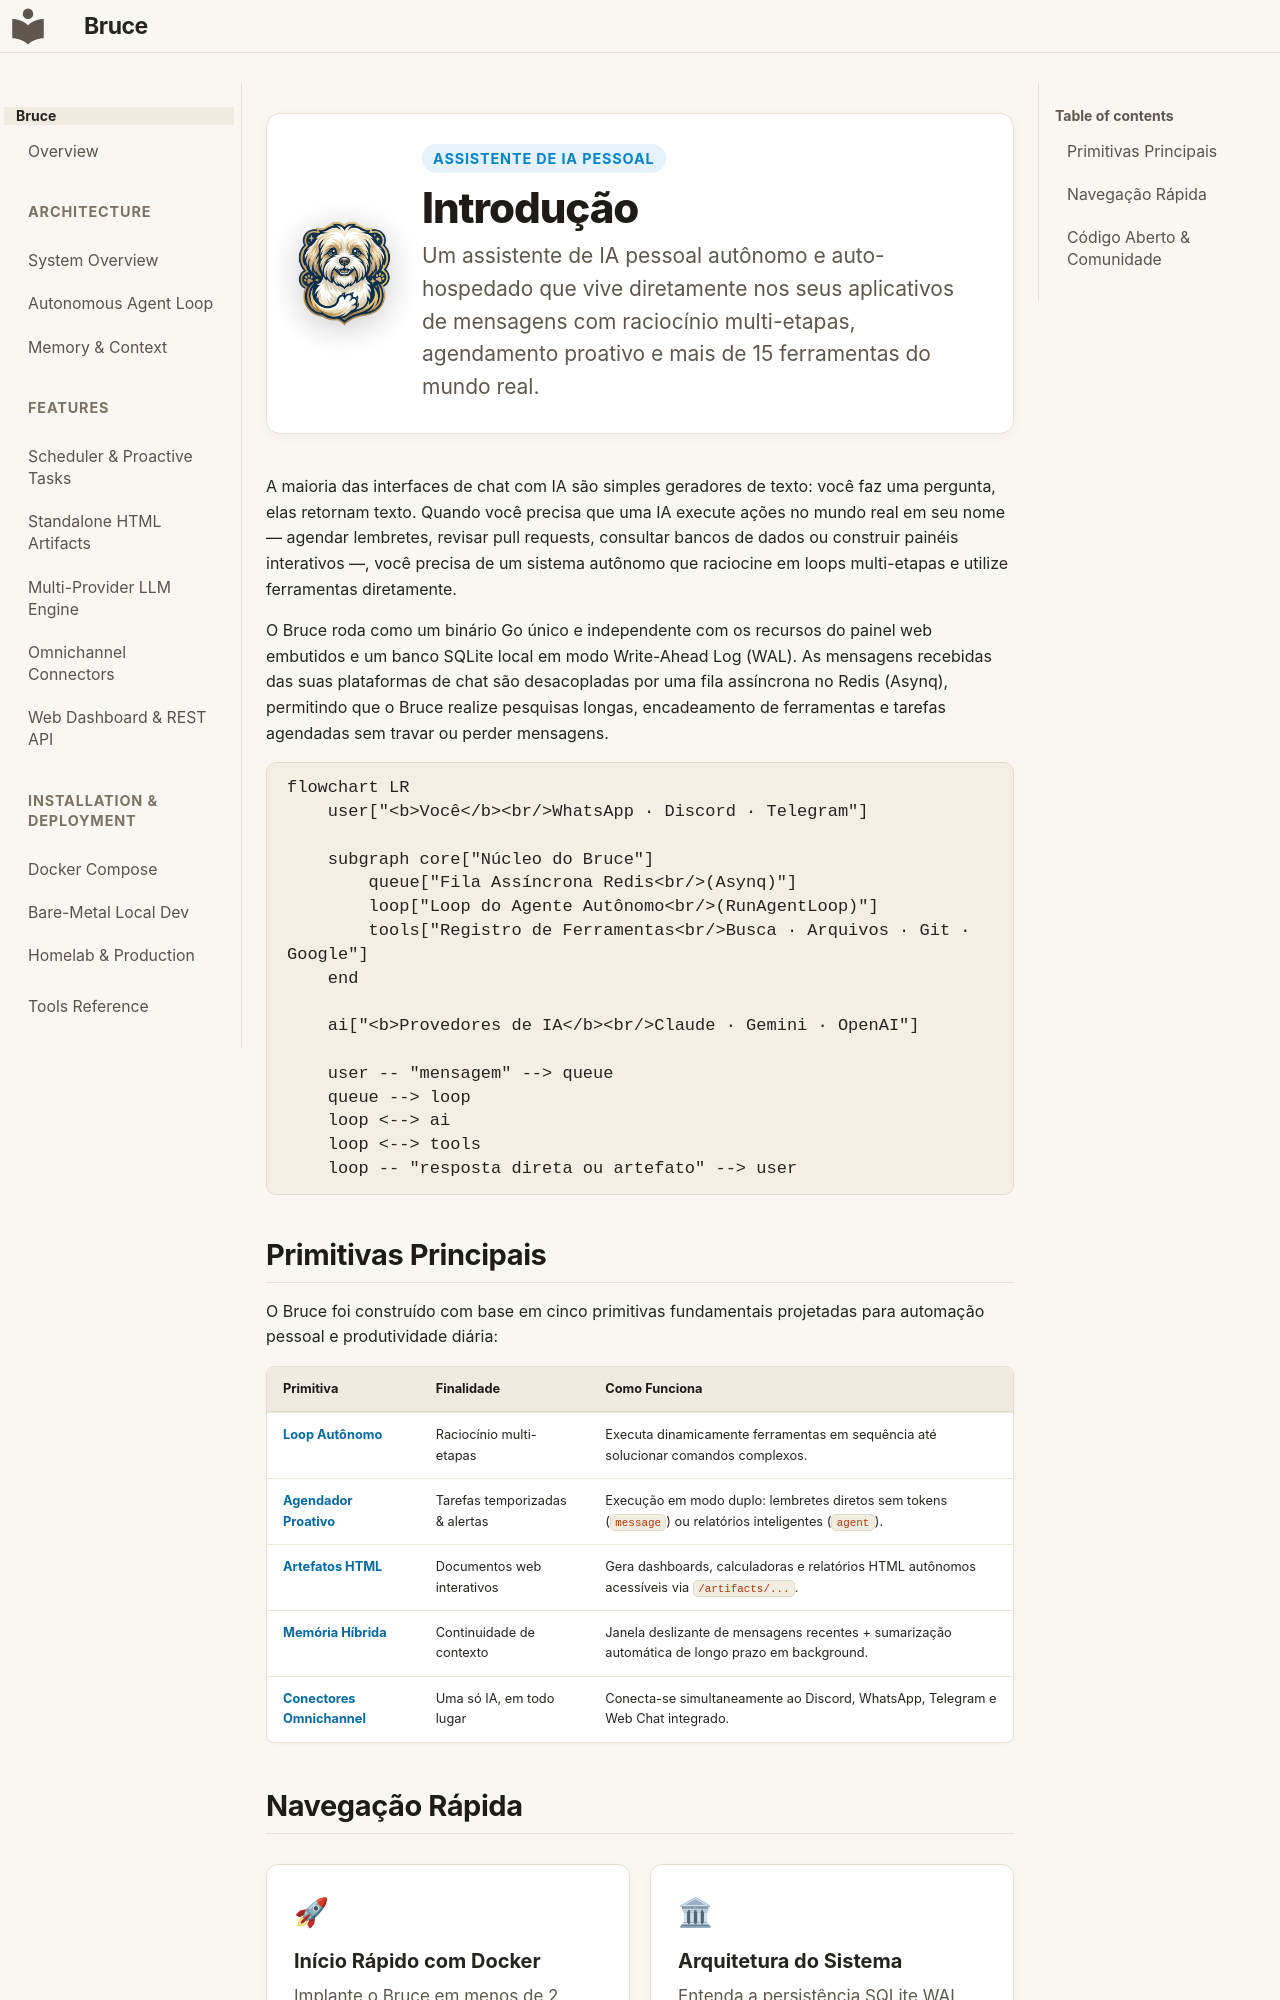

repository: DemitriusQuadros/bruce · page: README.pt/index.html · generator: mkdocs

<div class="intro-hero">
  <img src="../assets/bruce-logo.png" alt="Bruce Logo" class="intro-logo" />
  <div class="intro-text">
    <div class="intro-badge">Assistente de IA Pessoal</div>
    <h1 class="intro-title">Introdução</h1>
    <p class="intro-subtitle">Um assistente de IA pessoal autônomo e auto-hospedado que vive diretamente nos seus aplicativos de mensagens com raciocínio multi-etapas, agendamento proativo e mais de 15 ferramentas do mundo real.</p>
  </div>
</div>

A maioria das interfaces de chat com IA são simples geradores de texto: você faz uma pergunta, elas retornam texto. Quando você precisa que uma IA execute ações no mundo real em seu nome — agendar lembretes, revisar pull requests, consultar bancos de dados ou construir painéis interativos —, você precisa de um sistema autônomo que raciocine em loops multi-etapas e utilize ferramentas diretamente.

O Bruce roda como um binário Go único e independente com os recursos do painel web embutidos e um banco SQLite local em modo Write-Ahead Log (WAL). As mensagens recebidas das suas plataformas de chat são desacopladas por uma fila assíncrona no Redis (Asynq), permitindo que o Bruce realize pesquisas longas, encadeamento de ferramentas e tarefas agendadas sem travar ou perder mensagens.

```mermaid
flowchart LR
    user["<b>Você</b><br/>WhatsApp · Discord · Telegram"]
    
    subgraph core["Núcleo do Bruce"]
        queue["Fila Assíncrona Redis<br/>(Asynq)"]
        loop["Loop do Agente Autônomo<br/>(RunAgentLoop)"]
        tools["Registro de Ferramentas<br/>Busca · Arquivos · Git · Google"]
    end
    
    ai["<b>Provedores de IA</b><br/>Claude · Gemini · OpenAI"]
    
    user -- "mensagem" --> queue
    queue --> loop
    loop <--> ai
    loop <--> tools
    loop -- "resposta direta ou artefato" --> user
```

## Primitivas Principais

O Bruce foi construído com base em cinco primitivas fundamentais projetadas para automação pessoal e produtividade diária:

| Primitiva | Finalidade | Como Funciona |
| --- | --- | --- |
| [**Loop Autônomo**](architecture/agent-loop.md) | Raciocínio multi-etapas | Executa dinamicamente ferramentas em sequência até solucionar comandos complexos. |
| [**Agendador Proativo**](features/scheduler-and-proactive.md) | Tarefas temporizadas & alertas | Execução em modo duplo: lembretes diretos sem tokens (`message`) ou relatórios inteligentes (`agent`). |
| [**Artefatos HTML**](features/artifacts.md) | Documentos web interativos | Gera dashboards, calculadoras e relatórios HTML autônomos acessíveis via `/artifacts/...`. |
| [**Memória Híbrida**](architecture/memory-and-context.md) | Continuidade de contexto | Janela deslizante de mensagens recentes + sumarização automática de longo prazo em background. |
| [**Conectores Omnichannel**](features/connectors.md) | Uma só IA, em todo lugar | Conecta-se simultaneamente ao Discord, WhatsApp, Telegram e Web Chat integrado. |
